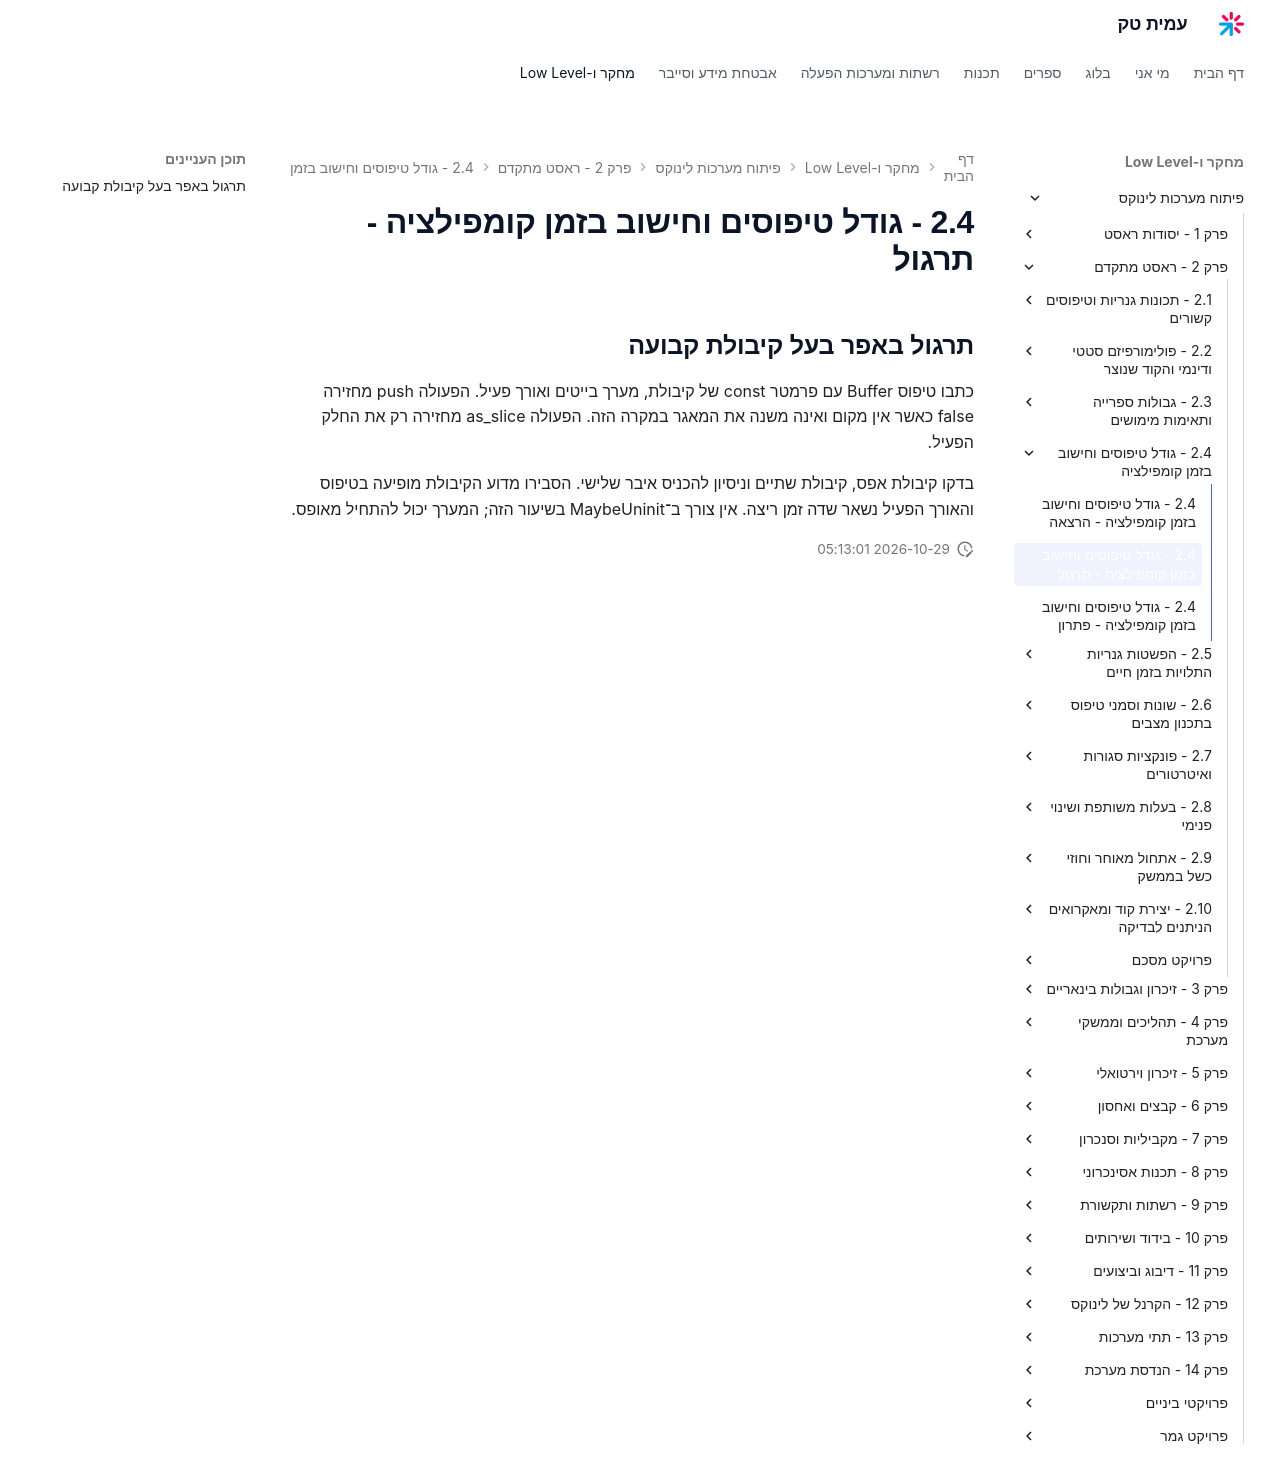

repository: AmitPinchasi/amittech · page: פיתוח-מערכות-לינוקס/2 - ראסט מתקדם/2.4 - גודל טיפוסים וחישוב בזמן קומפילציה/2.4 - גודל טיפוסים וחישוב בזמן קומפילציה - תרגול/index.html · generator: mkdocs

## תרגול באפר בעל קיבולת קבועה

כתבו טיפוס Buffer עם פרמטר const של קיבולת, מערך בייטים ואורך פעיל. הפעולה push מחזירה false כאשר אין מקום ואינה משנה את המאגר במקרה הזה. הפעולה as_slice מחזירה רק את החלק הפעיל.

בדקו קיבולת אפס, קיבולת שתיים וניסיון להכניס איבר שלישי. הסבירו מדוע הקיבולת מופיעה בטיפוס והאורך הפעיל נשאר שדה זמן ריצה. אין צורך ב־MaybeUninit בשיעור הזה; המערך יכול להתחיל מאופס.
